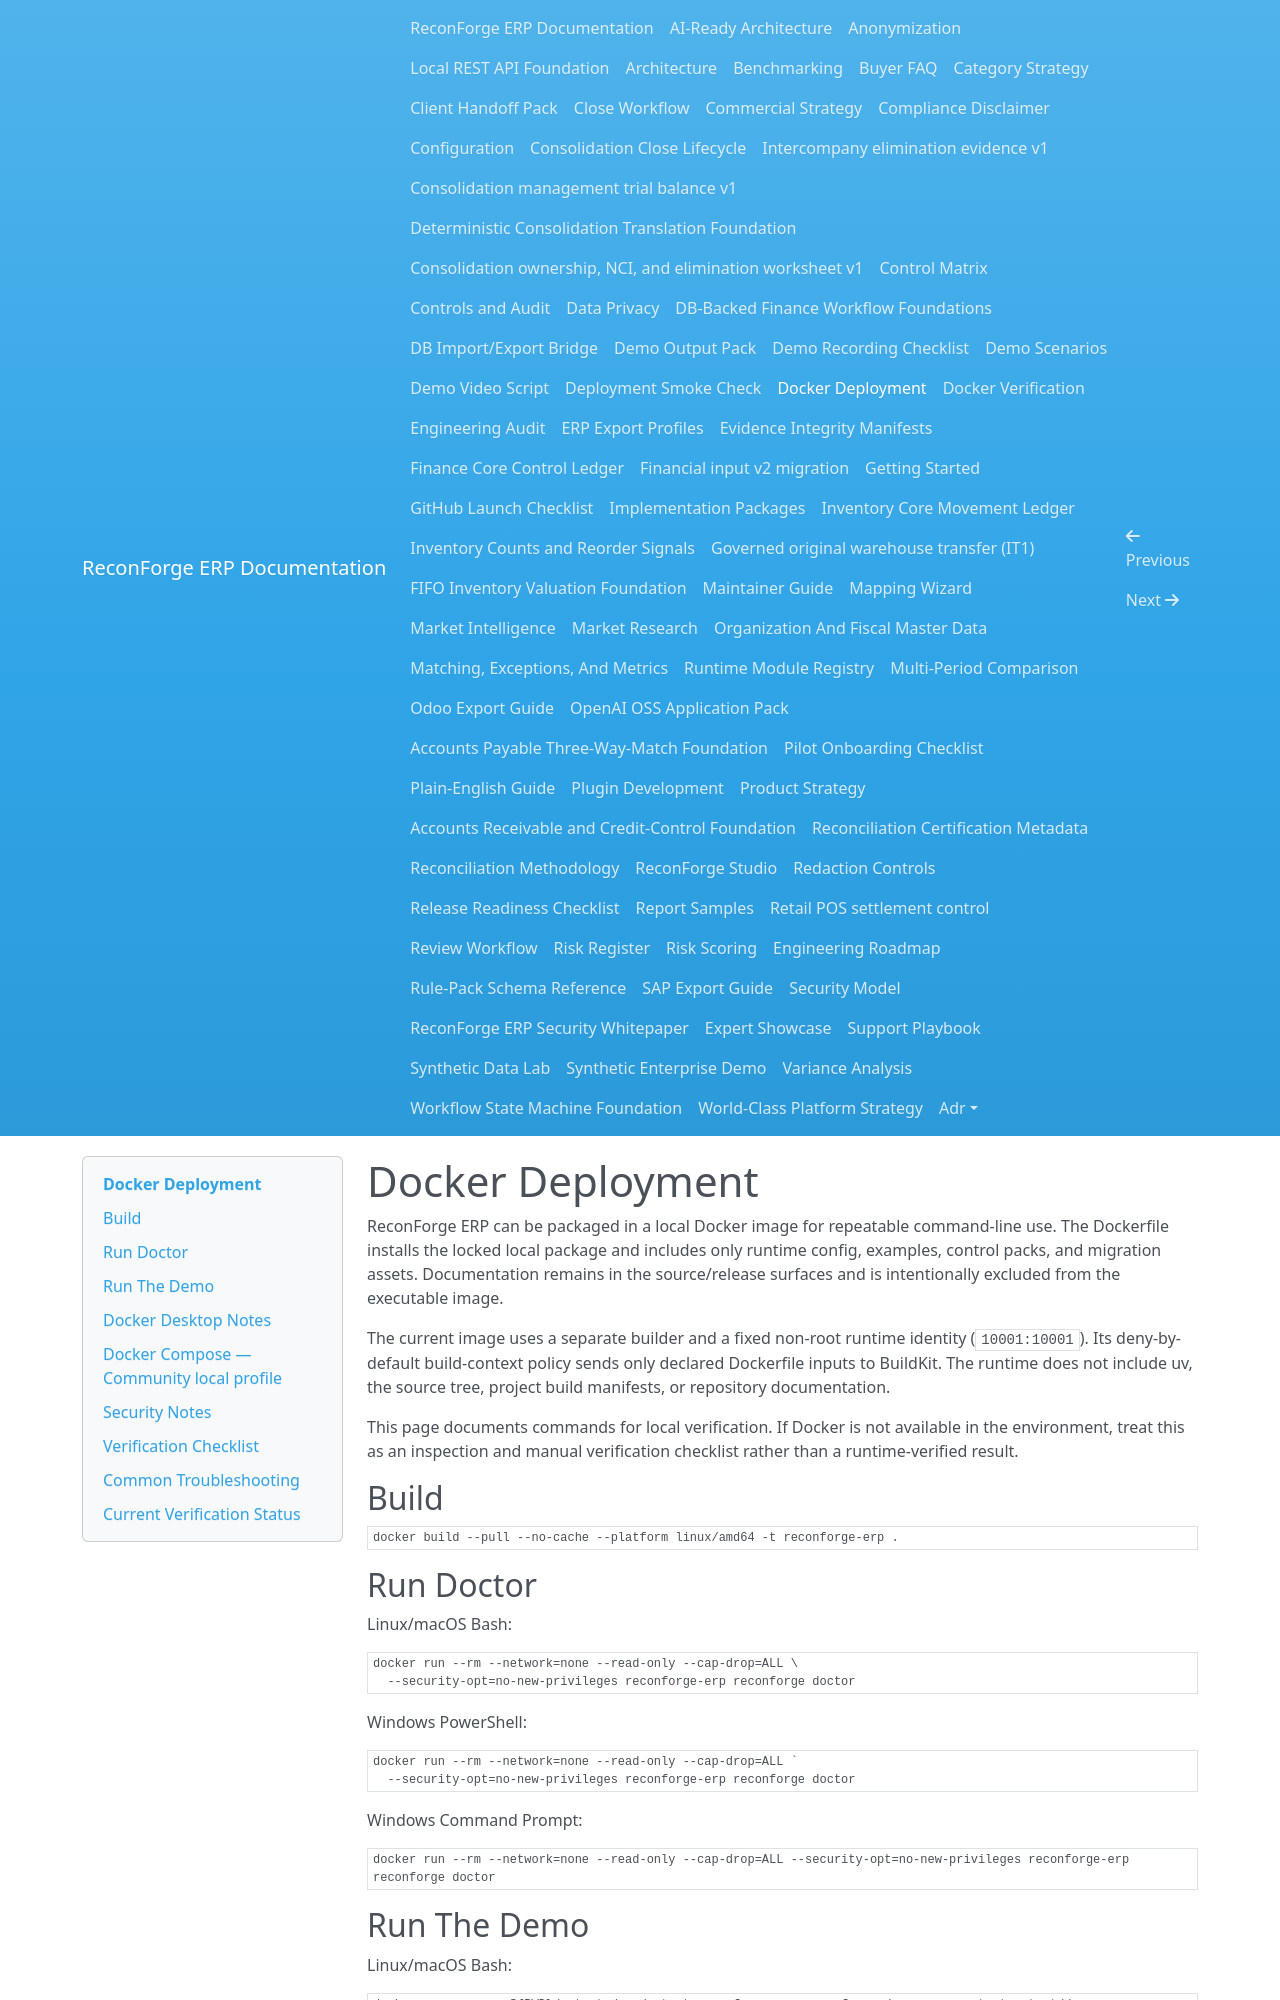

repository: amrzainmubarak/reconforge-erp · page: docker-deployment/index.html · generator: mkdocs

# Docker Deployment

ReconForge ERP can be packaged in a local Docker image for repeatable command-line use. The Dockerfile installs the locked local package and includes only runtime config, examples, control packs, and migration assets. Documentation remains in the source/release surfaces and is intentionally excluded from the executable image.

The current image uses a separate builder and a fixed non-root runtime identity
(`10001:10001`). Its deny-by-default build-context policy sends only declared
Dockerfile inputs to BuildKit. The runtime does not include uv, the source tree,
project build manifests, or repository documentation.

This page documents commands for local verification. If Docker is not available in the environment, treat this as an inspection and manual verification checklist rather than a runtime-verified result.

## Build

```bash
docker build --pull --no-cache --platform linux/amd64 -t reconforge-erp .
```

## Run Doctor

Linux/macOS Bash:

```bash
docker run --rm --network=none --read-only --cap-drop=ALL \
  --security-opt=no-new-privileges reconforge-erp reconforge doctor
```

Windows PowerShell:

```powershell
docker run --rm --network=none --read-only --cap-drop=ALL `
  --security-opt=no-new-privileges reconforge-erp reconforge doctor
```

Windows Command Prompt:

```cmd
docker run --rm --network=none --read-only --cap-drop=ALL --security-opt=no-new-privileges reconforge-erp reconforge doctor
```

## Run The Demo

Linux/macOS Bash:

```bash
docker run --rm -v ${PWD}/output:/app/output reconforge-erp reconforge demo run --output output/demo
```

Windows PowerShell:

```powershell
docker run --rm -v ${PWD}/output:/app/output reconforge-erp reconforge demo run --output output/demo
```

Generated files will appear under the local `output/` folder mounted into the container.
The host folder must be writable by UID/GID `10001:10001`, or the operator must
choose and document an explicit host-user mapping. On Linux, inspect ownership
before running; do not make a sensitive export directory broadly writable.

## Docker Desktop Notes

- Start Docker Desktop before running build or run commands.
- On Windows, keep the repository in a shared drive/location that Docker Desktop can mount.
- If WSL cannot reach Docker, confirm Docker Desktop WSL integration is enabled for the distro.
- Use PowerShell commands from the repository root unless you intentionally change the mounted folder.
